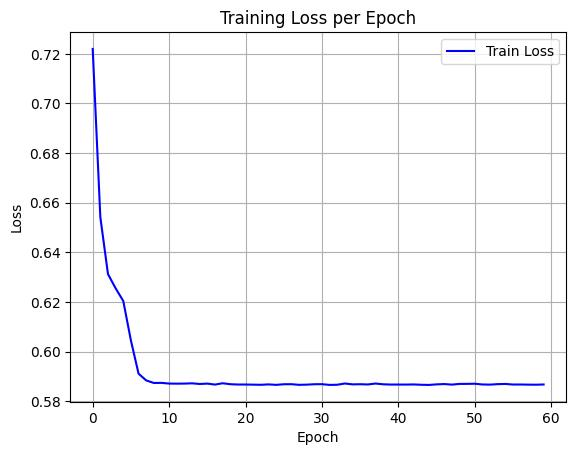

The data file committed next to this chart (first rows):
epoch, train_loss
0, 0.722
1, 0.6541
2, 0.6312
3, 0.6255
4, 0.6204
5, 0.6045
6, 0.5911
7, 0.5883
8, 0.5873
9, 0.5874
10, 0.5871
11, 0.587
12, 0.5871
13, 0.5872
14, 0.5869
15, 0.5871
16, 0.5867
17, 0.5872
18, 0.5868
19, 0.5867
20, 0.5867
21, 0.5866
22, 0.5866
23, 0.5867
24, 0.5866
25, 0.5868
26, 0.5868
27, 0.5866
28, 0.5866
29, 0.5868
30, 0.5868
31, 0.5865
32, 0.5866
33, 0.5871
34, 0.5868
35, 0.5868
36, 0.5867
37, 0.5871
38, 0.5868
39, 0.5867
40, 0.5867
41, 0.5867
42, 0.5867
43, 0.5866
44, 0.5865
45, 0.5868
46, 0.5869
47, 0.5867
48, 0.5869
49, 0.587
50, 0.587
51, 0.5867
52, 0.5867
53, 0.5869
54, 0.5869
55, 0.5867
56, 0.5867
57, 0.5866
58, 0.5866
59, 0.5867
